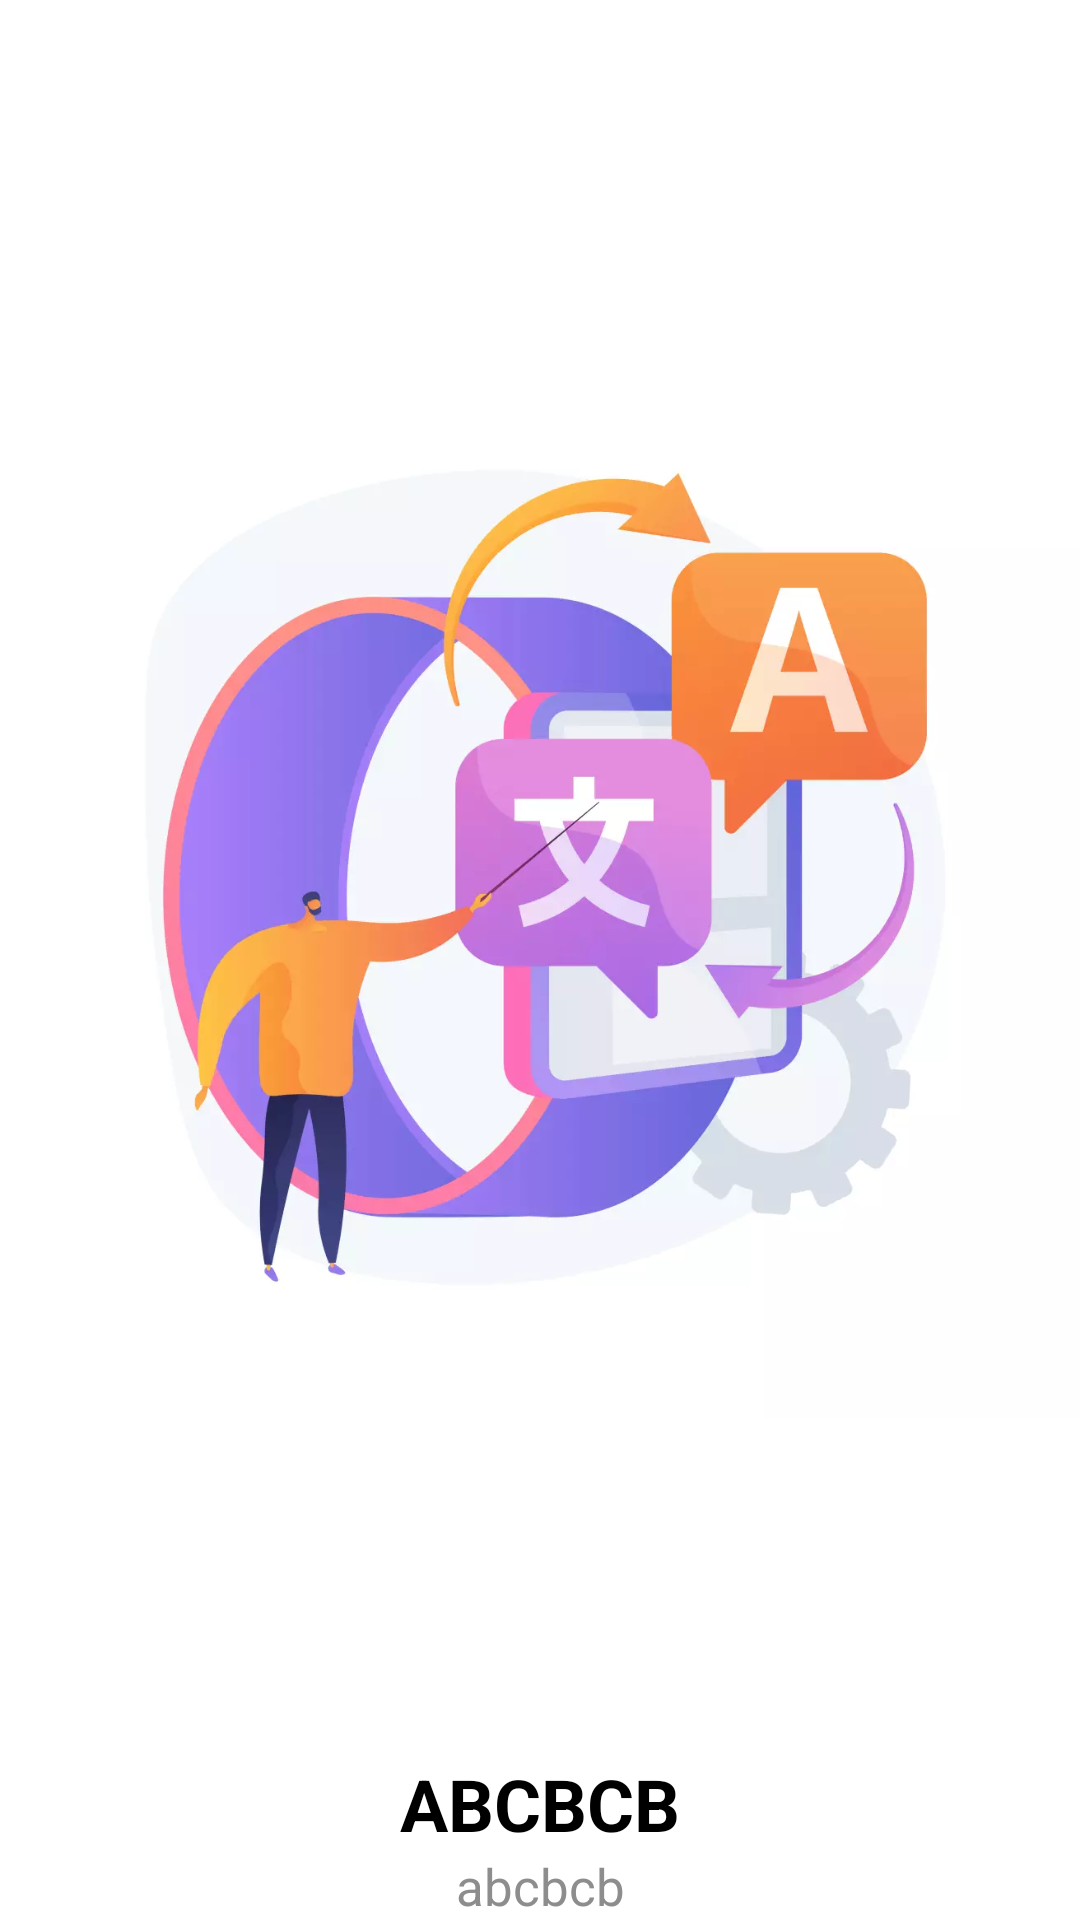

Here is an Android app screen rendered from its layout file. Give the layout XML and the strings, colors and styles it references.
<!-- AndroidManifest.xml: application theme Theme.FatherOfApps -->
<!-- res/layout/carousel_item.xml -->
<?xml version="1.0" encoding="utf-8"?>
<RelativeLayout xmlns:android="http://schemas.android.com/apk/res/android"
    android:layout_width="match_parent"
    android:layout_height="match_parent"
    android:gravity="center"
    android:orientation="vertical">

    <ImageView
        android:id="@+id/imageViewCarouselItem"
        android:layout_width="match_parent"
        android:layout_height="match_parent"
        android:layout_above="@+id/title_image_intro"
        android:src="@drawable/intro1_v2"
        android:layout_alignParentTop="true"
        android:layout_marginVertical="@dimen/_10sdp"/>

    <TextView
        android:id="@+id/title_image_intro"
        android:layout_width="match_parent"
        android:layout_height="wrap_content"
        android:layout_above="@+id/content_img_intro"
        android:layout_marginHorizontal="@dimen/_10sdp"
        android:layout_marginBottom="@dimen/_10sdp"
        android:ellipsize="end"
        android:gravity="center_horizontal"
        android:maxLines="2"
        android:textStyle="bold"
        android:text="ABCBCB"
        android:textColor="@color/black"
        android:textSize="24sp" />

    <TextView
        android:id="@+id/content_img_intro"
        android:layout_width="match_parent"
        android:layout_height="wrap_content"
        android:layout_alignParentBottom="true"
        android:layout_marginHorizontal="@dimen/_10sdp"
        android:layout_marginBottom="@dimen/_10sdp"
        android:gravity="center_horizontal"
        android:text="abcbcb"
        android:textColor="@color/inactive_text_color"
        android:textSize="17sp" />
</RelativeLayout>
<!-- resources referenced by this layout -->
<resources>
  <color name="black">#FF000000</color>
  <color name="inactive_text_color">#8D8D8D</color>
  <!-- drawable intro1_v2: webp bitmap (drawable, 25238 bytes) -->
  <style name="Theme.FatherOfApps" parent="Theme.MaterialComponents.DayNight.DarkActionBar">
          <item name="windowActionBar">false</item>
          <item name="windowNoTitle">true</item>
  
          
          <item name="colorPrimary">@color/primaryColor</item>
          <item name="colorPrimaryVariant">@color/primaryDarkColor</item>
          <item name="colorOnPrimary">@color/white</item>
          
          <item name="colorSecondary">@color/primaryLightColor</item>
          <item name="colorSecondaryVariant">@color/primaryDarkColor</item>
          <item name="colorOnSecondary">#c53a00</item>
          
          <item name="android:statusBarColor" tools:targetApi="l">?attr/colorPrimaryVariant</item>
          
  
  
      </style>
  <color name="primaryColor">#000000</color>
  <color name="primaryDarkColor">#000000</color>
  <color name="white">#FFFFFFFF</color>
  <color name="primaryLightColor">#000000</color>
</resources>
